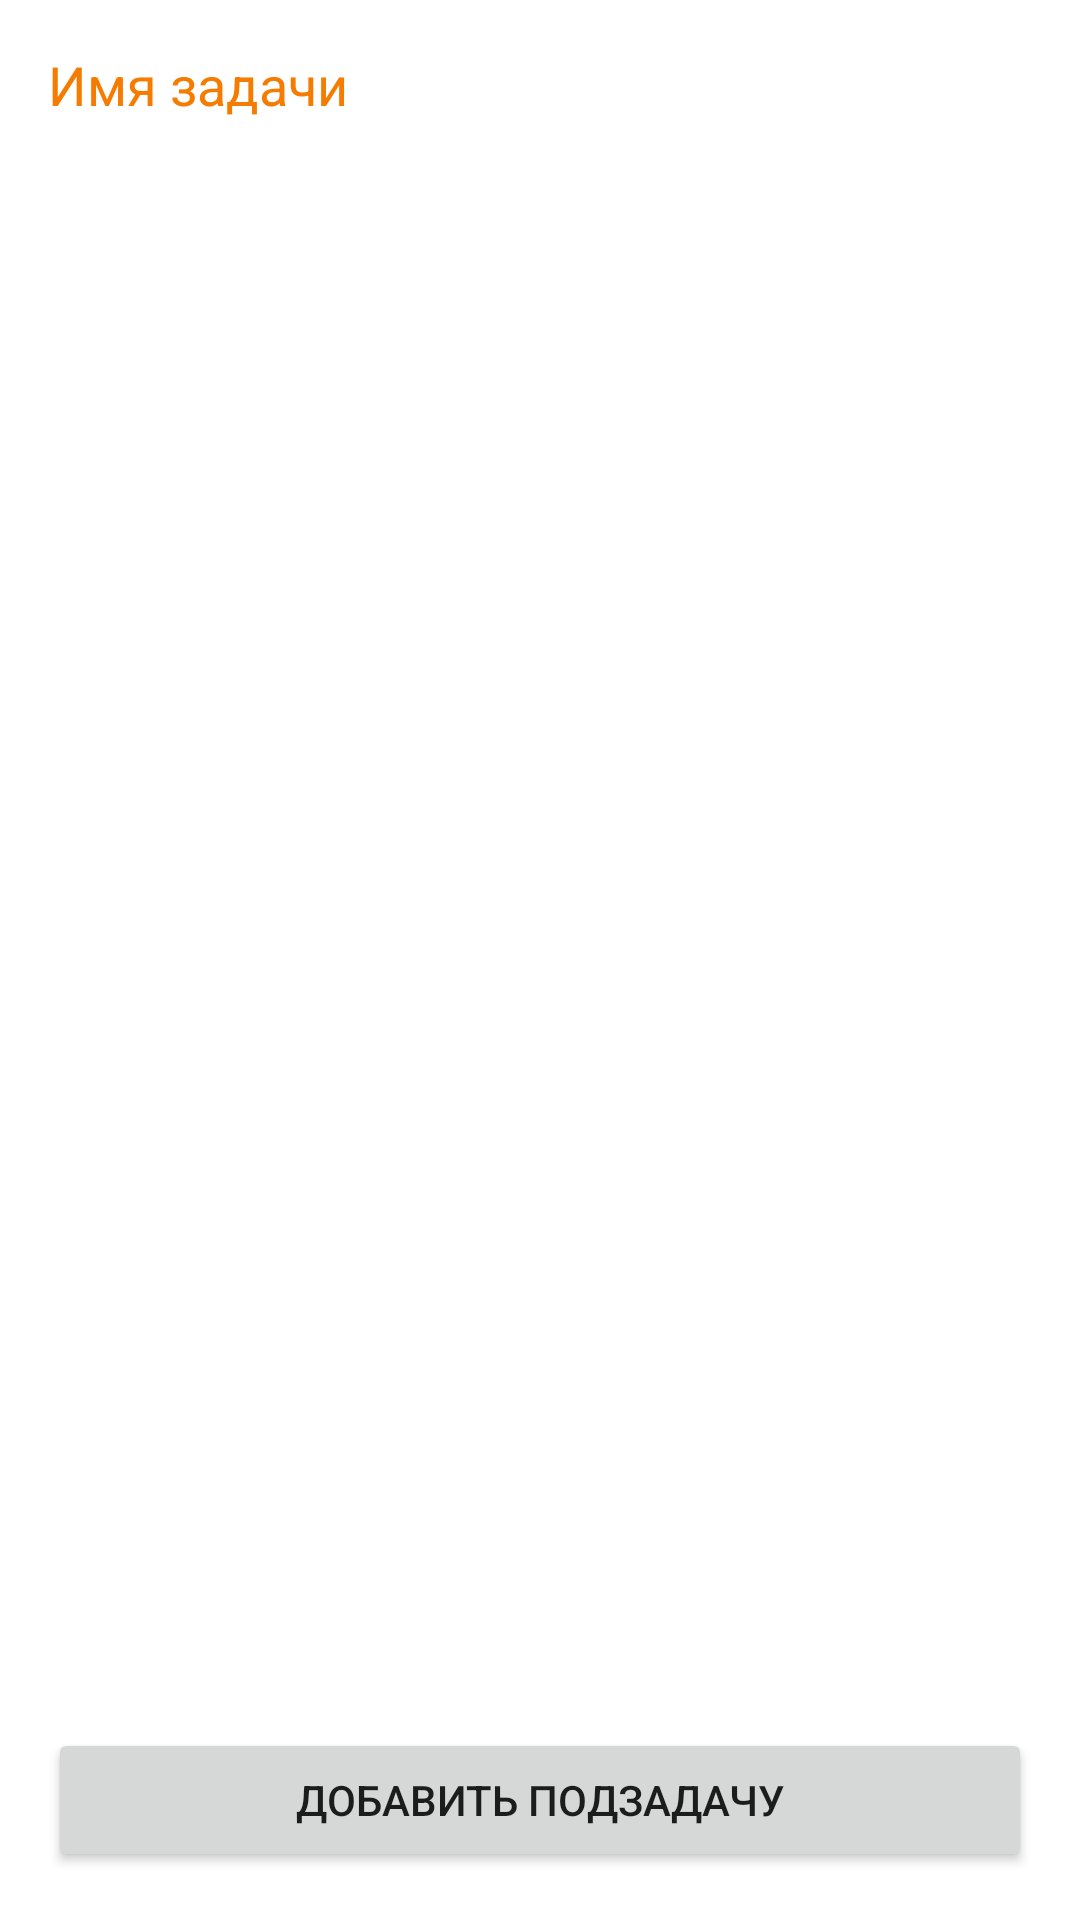

Write the Android layout XML for this screen, with the resource values it uses.
<!-- AndroidManifest.xml: application theme AppTheme -->
<!-- res/layout/activity_subtask.xml -->
<?xml version="1.0" encoding="utf-8"?>


<LinearLayout xmlns:android="http://schemas.android.com/apk/res/android"
    android:layout_width="match_parent"
    android:layout_height="match_parent"
    android:orientation="vertical"
    android:padding="16dp">

    <TextView
        android:id="@+id/taskNameView"
        android:layout_width="match_parent"
        android:layout_height="wrap_content"
        android:textSize="18sp"
        android:textColor="@color/primaryDark"
        android:text="Имя задачи" />

    <ListView
        android:id="@+id/subtaskListView"
        android:layout_width="match_parent"
        android:layout_height="wrap_content"
        android:layout_weight="1"
        android:divider="@android:color/darker_gray"
        android:dividerHeight="1dp" />

    <Button
        android:id="@+id/addSubtaskButton"
        android:layout_width="match_parent"
        android:layout_height="wrap_content"
        android:text="Добавить подзадачу"
        android:layout_marginTop="8dp" />
</LinearLayout>
<!-- resources referenced by this layout -->
<resources>
  <color name="primaryDark">#F57C00</color>
</resources>
